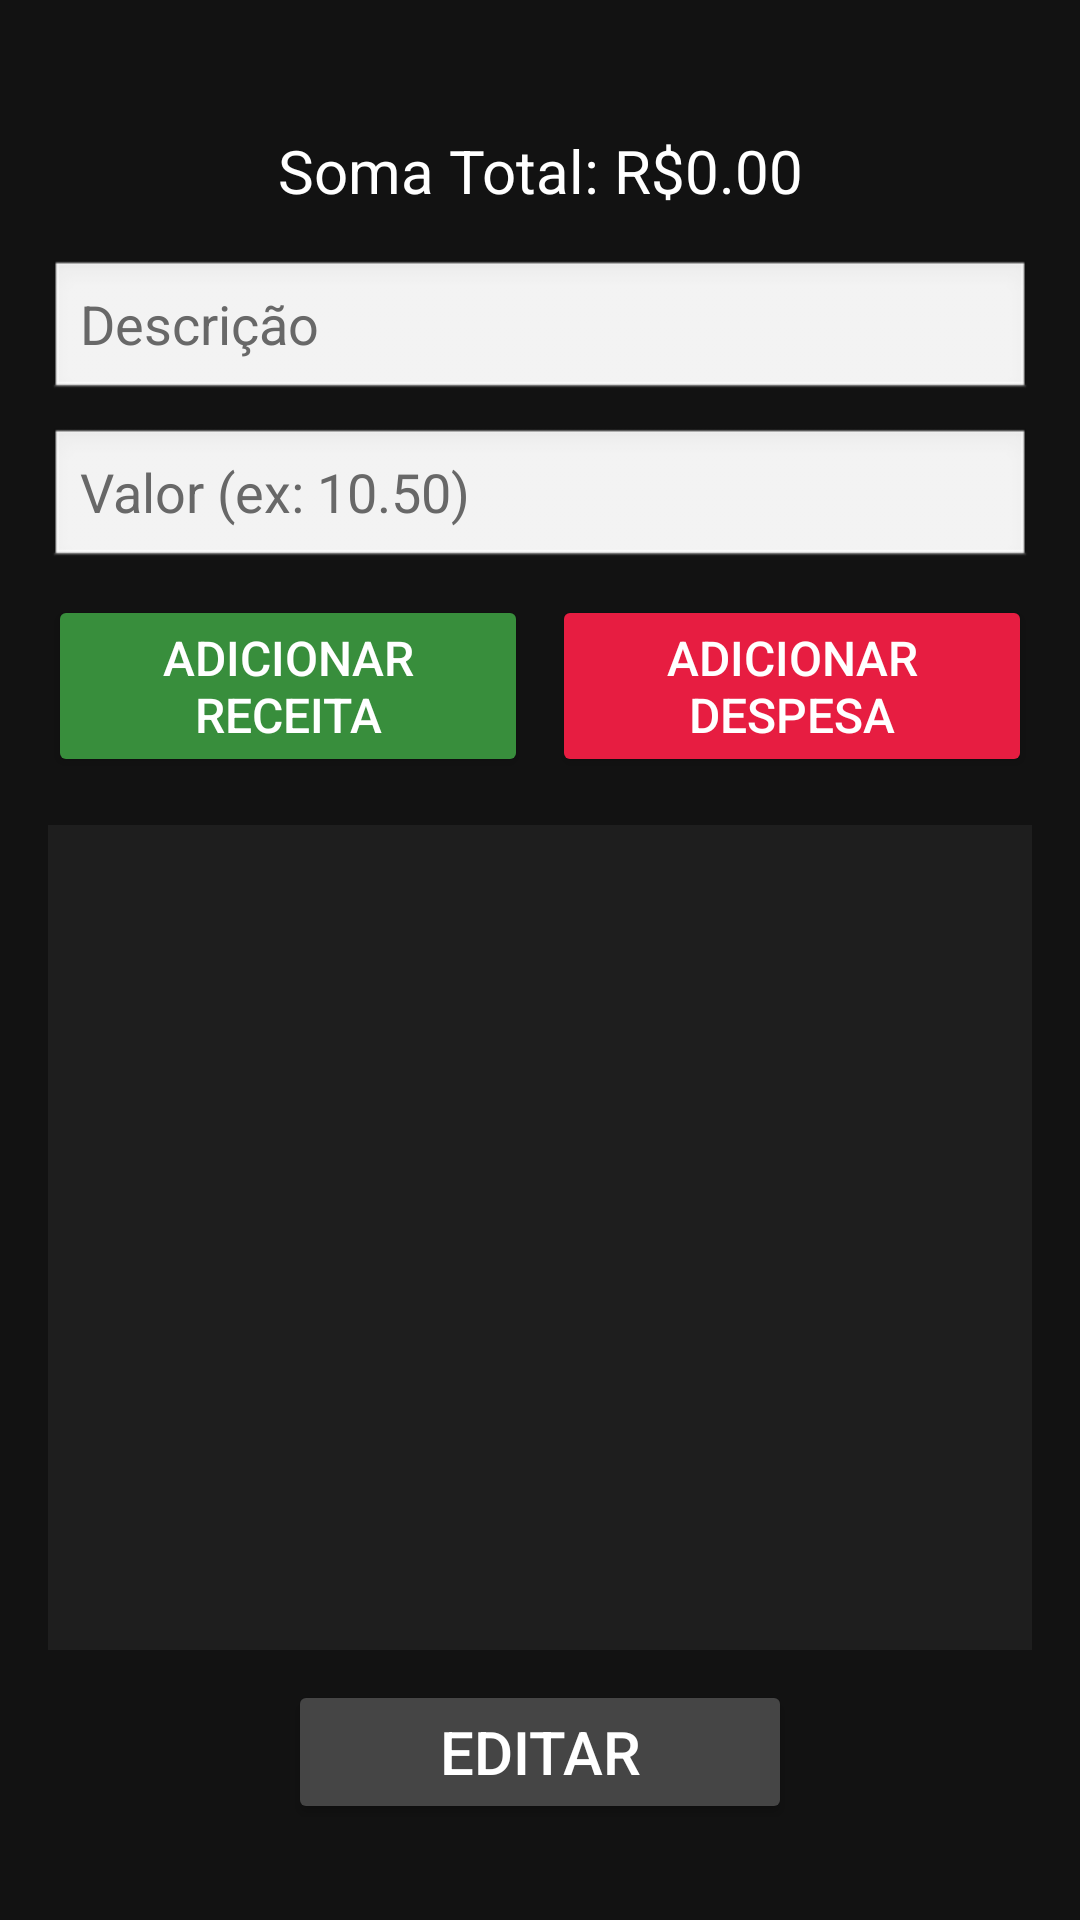

Produce the Android XML layout that renders to this screen, including the resource entries it uses.
<!-- AndroidManifest.xml: application theme Theme.ControleFinanceiroDB -->
<!-- res/layout/activity_main.xml -->
<?xml version="1.0" encoding="utf-8"?>
<LinearLayout
    xmlns:android="http://schemas.android.com/apk/res/android"
    xmlns:app="http://schemas.android.com/apk/res-auto"
    xmlns:tools="http://schemas.android.com/tools"
    android:id="@+id/main"
    android:layout_width="match_parent"
    android:layout_height="match_parent"
    android:orientation="vertical"
    android:padding="16dp"
    android:background="#121212"
    tools:context=".MainActivity">

    <View
        android:layout_width="match_parent"
        android:layout_height="0dp"
        android:layout_weight="0.1"/>

    <TextView
        android:id="@+id/TotalGasto"
        android:layout_width="match_parent"
        android:layout_height="wrap_content"
        android:text="Soma Total: R$0.00"
        android:textColor="#FFFFFF"
        android:textSize="20sp"
        android:layout_marginBottom="16dp"
        android:gravity="center"
        android:textAlignment="center"/>

    <EditText
        android:id="@+id/Descricao"
        android:layout_width="match_parent"
        android:layout_height="wrap_content"
        android:hint="Descrição"
        android:textColor="#2A2727"
        android:textColorHint="#686868"
        android:background="@android:drawable/edit_text"
        android:layout_marginBottom="8sp"/>

    <EditText
        android:id="@+id/Valor"
        android:layout_width="match_parent"
        android:layout_height="wrap_content"
        android:hint="Valor (ex: 10.50)"
        android:inputType="numberDecimal"
        android:textColor="#2A2727"
        android:textColorHint="#686868"
        android:background="@android:drawable/edit_text"
        android:layout_marginBottom="8dp"/>

    <LinearLayout
        android:layout_width="match_parent"
        android:layout_height="wrap_content"
        android:orientation="horizontal"
        android:layout_marginBottom="16dp">

        <Button
            android:id="@+id/BtnAdicionarReceita"
            android:layout_width="0dp"
            android:layout_height="wrap_content"
            android:layout_weight="1"
            android:text="Adicionar Receita"
            android:backgroundTint="#388E3C"
            android:textColor="#FFFFFF"
            android:layout_marginEnd="4dp"
            android:textSize="16dp"/>

        <Button
            android:id="@+id/BtnAdicionarDespesa"
            android:layout_width="0dp"
            android:layout_height="wrap_content"
            android:layout_weight="1"
            android:text="Adicionar Despesa"
            android:backgroundTint="#E71D41"
            android:textColor="#FFFFFF"
            android:layout_marginStart="4dp"
            android:textSize="16dp"/>

    </LinearLayout>

    <ListView
        android:id="@+id/ListaGastos"
        android:layout_width="match_parent"
        android:layout_height="0dp"
        android:layout_weight="1"
        android:divider="#888888"
        android:dividerHeight="1dp"
        android:background="#1E1E1E"
        android:padding="8dp"
        android:textAlignment="center"/>

    <LinearLayout
        android:layout_width="match_parent"
        android:layout_height="wrap_content"
        android:orientation="horizontal"
        android:layout_marginBottom="16dp">

        <Button
            android:id="@+id/BtnEditar"
            android:layout_width="0dp"
            android:layout_height="wrap_content"
            android:layout_weight="1"
            android:text="Editar"
            android:textColor="#FFFFFF"
            android:backgroundTint="#454545"
            android:layout_marginStart="80dp"
            android:layout_marginEnd="80dp"
            android:layout_marginTop="10dp"
            android:textSize="20dp"/>

    </LinearLayout>

</LinearLayout>
<!-- resources referenced by this layout -->
<resources>
  <style name="Theme.ControleFinanceiroDB" parent="Base.Theme.ControleFinanceiroDB" />
  <style name="Base.Theme.ControleFinanceiroDB" parent="Theme.Material3.DayNight.NoActionBar">
          
          
      </style>
</resources>
